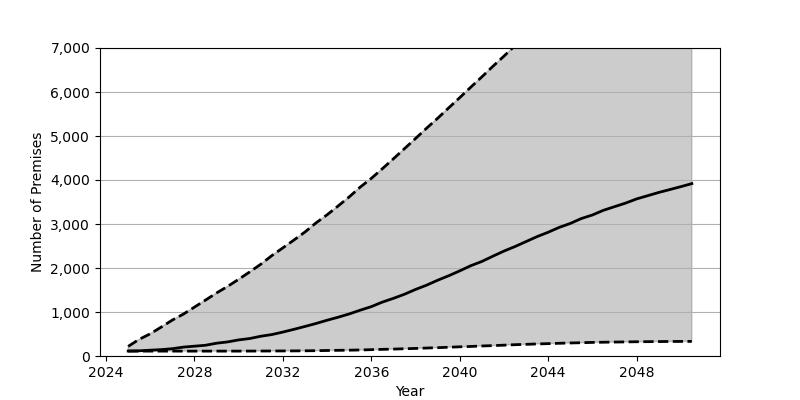

Source data for this figure (header and first rows):
Date, Low, Base, High
2025-01, 111.0, 113.0, 219.0
2025-07, 111.0, 118.0, 378.0
2026-01, 111.0, 132.0, 505.0
2026-07, 111.0, 145.0, 657.0
2027-01, 111.0, 166.0, 817.0
2027-07, 111.0, 202.0, 951.0
2028-01, 111.0, 223.0, 1111
2028-07, 111.0, 244.0, 1270
2029-01, 111.0, 291.0, 1433
2029-07, 111.0, 320.0, 1581
2030-01, 111.0, 366.0, 1744
2030-07, 112.0, 397.0, 1910
2031-01, 113.0, 449.0, 2086
2031-07, 114.0, 487.0, 2280
2032-01, 115.0, 544.0, 2458
2032-07, 116.0, 606.0, 2635
2033-01, 118.0, 672.0, 2819
2033-07, 121.0, 739.0, 3025
2034-01, 125.0, 813.0, 3210
2034-07, 129.0, 881.0, 3409
2035-01, 132.0, 956.0, 3616
2035-07, 137.0, 1041, 3838
2036-01, 144.0, 1122, 4037
2036-07, 151.0, 1225, 4256
2037-01, 157.0, 1311, 4483
2037-07, 165.0, 1403, 4711
2038-01, 172.0, 1513, 4943
2038-07, 181.0, 1609, 5176
2039-01, 189.0, 1722, 5403
2039-07, 199.0, 1823, 5638
2040-01, 209.0, 1935, 5872
2040-07, 217.0, 2052, 6109
2041-01, 228.0, 2149, 6345
2041-07, 236.0, 2268, 6583
2042-01, 246.0, 2385, 6816
2042-07, 257.0, 2487, 7053
2043-01, 265.0, 2601, 7288
2043-07, 274.0, 2713, 7523
2044-01, 281.0, 2813, 7754
2044-07, 289.0, 2923, 7981
2045-01, 296.0, 3013, 8212
2045-07, 302.0, 3124, 8437
2046-01, 309.0, 3205, 8664
2046-07, 313.0, 3311, 8883
2047-01, 317.0, 3394, 9105
2047-07, 320.0, 3474, 9325
2048-01, 324.0, 3570, 9519
2048-07, 326.0, 3643, 9728
2049-01, 328.0, 3717, 9938
2049-07, 330.0, 3782, 10126
2050-01, 331.0, 3849, 10332
2050-07, 332.0, 3918, 10514
